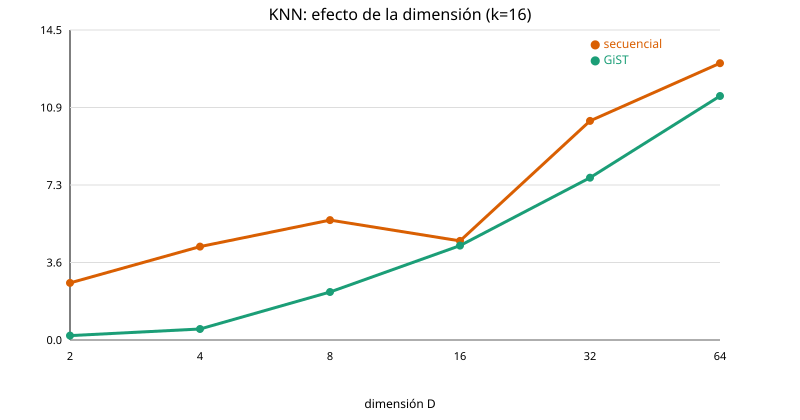

The file beside this chart, header and first rows:
filas, dimension, datos, k, metodo, ms, nodo_plan
2, 2, 20000, 16, secuencial, 2.673, Limit
2, 2, 20000, 16, GiST, 0.206, Limit
4, 4, 20000, 16, secuencial, 4.374, Limit
4, 4, 20000, 16, GiST, 0.516, Limit
8, 8, 20000, 16, secuencial, 5.615, Limit
8, 8, 20000, 16, GiST, 2.245, Limit
16, 16, 20000, 16, secuencial, 4.64, Limit
16, 16, 20000, 16, GiST, 4.419, Limit
32, 32, 20000, 16, secuencial, 10.26, Limit
32, 32, 20000, 16, GiST, 7.598, Limit
64, 64, 20000, 16, secuencial, 12.96, Limit
64, 64, 20000, 16, GiST, 11.42, Limit
128, 128, 20000, 16, secuencial, , cube admite como máximo 100 dimensiones
128, 128, 20000, 16, GiST, , cube admite como máximo 100 dimensiones
